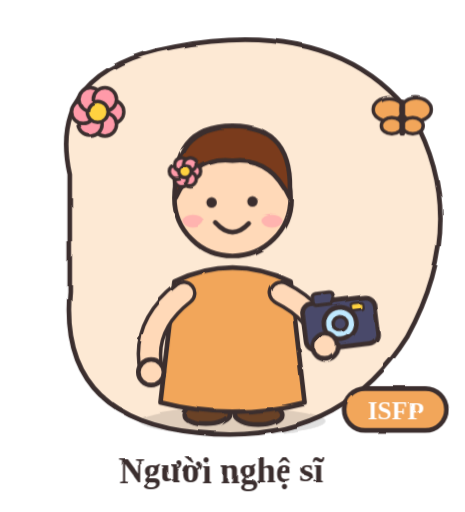
t = 0.00 s
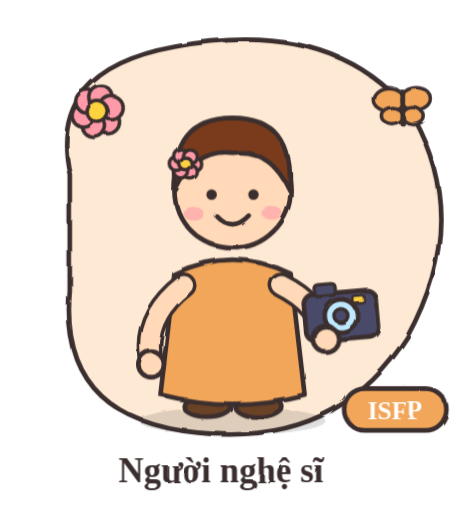
t = 1.13 s
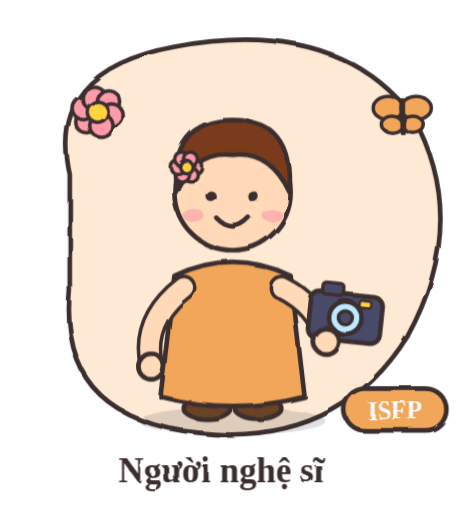
t = 3.38 s
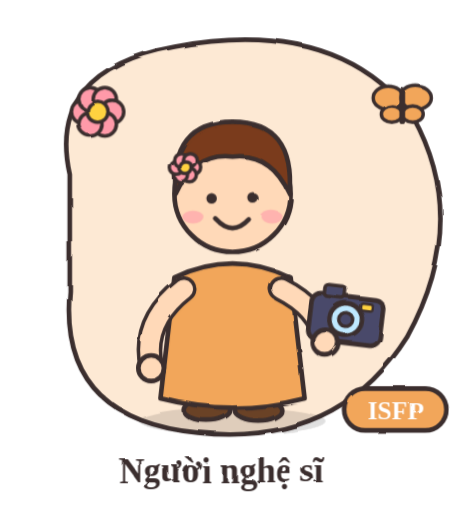
t = 4.50 s
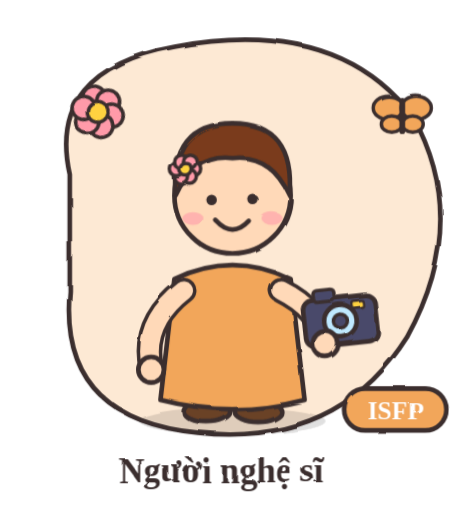
t = 6.39 s
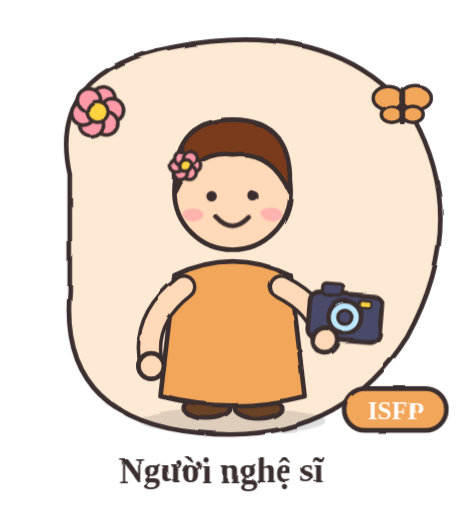
t = 7.34 s

The animated SVG that drew these frames (rendered in a browser with its animation timeline set to each time). Animation: 1 SMIL element (animate=1), 5 CSS @keyframes rules; one cycle of 9.00 s, repeats indefinitely.

<svg xmlns="http://www.w3.org/2000/svg" viewBox="0 0 400 440" width="400" height="440" role="img" aria-label="ISFP - Người nghệ sĩ">
<title>ISFP – Người nghệ sĩ</title>
<style>
.bob{animation:bob 2s ease-in-out infinite}
.wig{transform-box:fill-box;transform-origin:50% 100%;animation:wig 1.3s ease-in-out infinite}
.flt{animation:flt 3s ease-in-out infinite}
.flt2{animation:flt 3.4s ease-in-out infinite reverse}
.spin{transform-box:fill-box;transform-origin:50% 50%;animation:spin 9s linear infinite}
.eyes{transform-box:fill-box;transform-origin:50% 50%;animation:blink 4s infinite}
@keyframes bob{0%,100%{transform:translateY(0)}50%{transform:translateY(-7px)}}
@keyframes wig{0%,100%{transform:rotate(-7deg)}50%{transform:rotate(7deg)}}
@keyframes flt{0%,100%{transform:translateY(0)}50%{transform:translateY(-10px)}}
@keyframes spin{to{transform:rotate(360deg)}}
@keyframes blink{0%,92%,100%{transform:scaleY(1)}96%{transform:scaleY(.1)}}
</style>
<defs><filter id="sketch" x="-5%" y="-5%" width="110%" height="110%"><feTurbulence type="fractalNoise" baseFrequency="0.03" numOctaves="2" seed="3" result="n"><animate attributeName="seed" values="3;7;11;5" dur="0.9s" repeatCount="indefinite" calcMode="discrete"/></feTurbulence><feDisplacementMap in="SourceGraphic" in2="n" scale="3.2"/></filter></defs>
<g filter="url(#sketch)" stroke-linecap="round" stroke-linejoin="round">
<path d="M60 150 Q40 60 150 40 Q290 14 355 100 Q405 190 350 290 Q290 385 170 372 Q50 360 60 250z" fill="#fde9d4" stroke="#3b2f2f" stroke-width="4"/>
<g class="spin"><circle cx="96.5" cy="96.0" r="10" fill="#ff9aa9" stroke="#3b2f2f" stroke-width="3"/><circle cx="90.2" cy="106.8" r="10" fill="#ff9aa9" stroke="#3b2f2f" stroke-width="3"/><circle cx="77.8" cy="106.8" r="10" fill="#ff9aa9" stroke="#3b2f2f" stroke-width="3"/><circle cx="71.5" cy="96.0" r="10" fill="#ff9aa9" stroke="#3b2f2f" stroke-width="3"/><circle cx="77.8" cy="85.2" r="10" fill="#ff9aa9" stroke="#3b2f2f" stroke-width="3"/><circle cx="90.2" cy="85.2" r="10" fill="#ff9aa9" stroke="#3b2f2f" stroke-width="3"/><circle cx="84" cy="96" r="9.0" fill="#ffd23f" stroke="#3b2f2f" stroke-width="3"/></g><g class="flt"><ellipse cx="334" cy="94" rx="13" ry="10" fill="#f2a65a" stroke="#3b2f2f" stroke-width="3"/><ellipse cx="358" cy="94" rx="13" ry="10" fill="#f2a65a" stroke="#3b2f2f" stroke-width="3"/><ellipse cx="337" cy="108" rx="9" ry="7" fill="#f2a65a" stroke="#3b2f2f" stroke-width="3"/><ellipse cx="355" cy="108" rx="9" ry="7" fill="#f2a65a" stroke="#3b2f2f" stroke-width="3"/><path d="M346 88 V114" fill="none" stroke="#3b2f2f" stroke-width="5" stroke-linecap="round" stroke-linejoin="round"/></g>
<ellipse cx="200" cy="362" rx="80" ry="12" fill="#3b2f2f" fill-opacity=".15"/>
<g class="bob">

<ellipse cx="178" cy="356" rx="20" ry="9" fill="#6b4226" stroke="#3b2f2f" stroke-width="4"/><ellipse cx="222" cy="356" rx="20" ry="9" fill="#6b4226" stroke="#3b2f2f" stroke-width="4"/>
<path d="M150 242 Q200 218 250 242 L262 346 Q200 362 138 346z" fill="#f2a65a" stroke="#3b2f2f" stroke-width="4" stroke-linejoin="round"/>

<path d="M158 252 Q122 280 130 318" fill="none" stroke="#3b2f2f" stroke-width="22" stroke-linecap="round"/><path d="M158 252 Q122 280 130 318" fill="none" stroke="#ffd9b8" stroke-width="16" stroke-linecap="round"/>
<circle cx="130" cy="320" r="11" fill="#ffd9b8" stroke="#3b2f2f" stroke-width="4"/>
<path d="M242 252 Q274 268 280 296" fill="none" stroke="#3b2f2f" stroke-width="22" stroke-linecap="round"/><path d="M242 252 Q274 268 280 296" fill="none" stroke="#ffd9b8" stroke-width="16" stroke-linecap="round"/>
<circle cx="200" cy="170" r="50" fill="#ffd9b8" stroke="#3b2f2f" stroke-width="4"/>
<path d="M151 170 Q146 108 200 108 Q254 108 249 170 Q232 134 200 138 Q168 134 151 170z" fill="#7a3b1a" stroke="#3b2f2f" stroke-width="4" stroke-linejoin="round"/>
<g class="eyes"><circle cx="182" cy="174" r="4.5" fill="#3b2f2f"/><circle cx="218" cy="174" r="4.5" fill="#3b2f2f"/></g>
<ellipse cx="166" cy="190" rx="9" ry="5.5" fill="#ff9aa9" fill-opacity=".6"/><ellipse cx="234" cy="190" rx="9" ry="5.5" fill="#ff9aa9" fill-opacity=".6"/>
<path d="M186 192 Q200 207 214 192" fill="none" stroke="#3b2f2f" stroke-width="4"/>

<circle cx="167.5" cy="148.0" r="6" fill="#ff9aa9" stroke="#3b2f2f" stroke-width="3"/><circle cx="163.8" cy="154.5" r="6" fill="#ff9aa9" stroke="#3b2f2f" stroke-width="3"/><circle cx="156.2" cy="154.5" r="6" fill="#ff9aa9" stroke="#3b2f2f" stroke-width="3"/><circle cx="152.5" cy="148.0" r="6" fill="#ff9aa9" stroke="#3b2f2f" stroke-width="3"/><circle cx="156.2" cy="141.5" r="6" fill="#ff9aa9" stroke="#3b2f2f" stroke-width="3"/><circle cx="163.8" cy="141.5" r="6" fill="#ff9aa9" stroke="#3b2f2f" stroke-width="3"/><circle cx="160" cy="148" r="5.4" fill="#ffd23f" stroke="#3b2f2f" stroke-width="3"/>
<g class="wig"><rect x="264" y="258" width="62" height="40" rx="8" fill="#4a4a6a" stroke="#3b2f2f" stroke-width="4" /><rect x="274" y="250" width="18" height="10" rx="3" fill="#4a4a6a" stroke="#3b2f2f" stroke-width="3" /><circle cx="295" cy="278" r="14" fill="#bfe9ff" stroke="#3b2f2f" stroke-width="4"/><circle cx="295" cy="278" r="6" fill="#4a4a6a" stroke="#3b2f2f" stroke-width="3"/><rect x="306" y="262" width="10" height="6" rx="2" fill="#ffd23f" stroke="#3b2f2f" stroke-width="2" /></g>
<circle cx="280" cy="298" r="11" fill="#ffd9b8" stroke="#3b2f2f" stroke-width="4"/>
</g>
<rect x="296" y="334" width="88" height="36" rx="18" fill="#f2a65a" stroke="#3b2f2f" stroke-width="4"/>
<text x="340" y="360" font-size="22" font-weight="700" text-anchor="middle" fill="#fff" font-family="'Segoe Print','Comic Sans MS',cursive">ISFP</text>
<text x="190" y="415" font-size="30" font-weight="700" text-anchor="middle" fill="#3b2f2f" font-family="'Segoe Print','Comic Sans MS',cursive">Người nghệ sĩ</text>
</g></svg>
